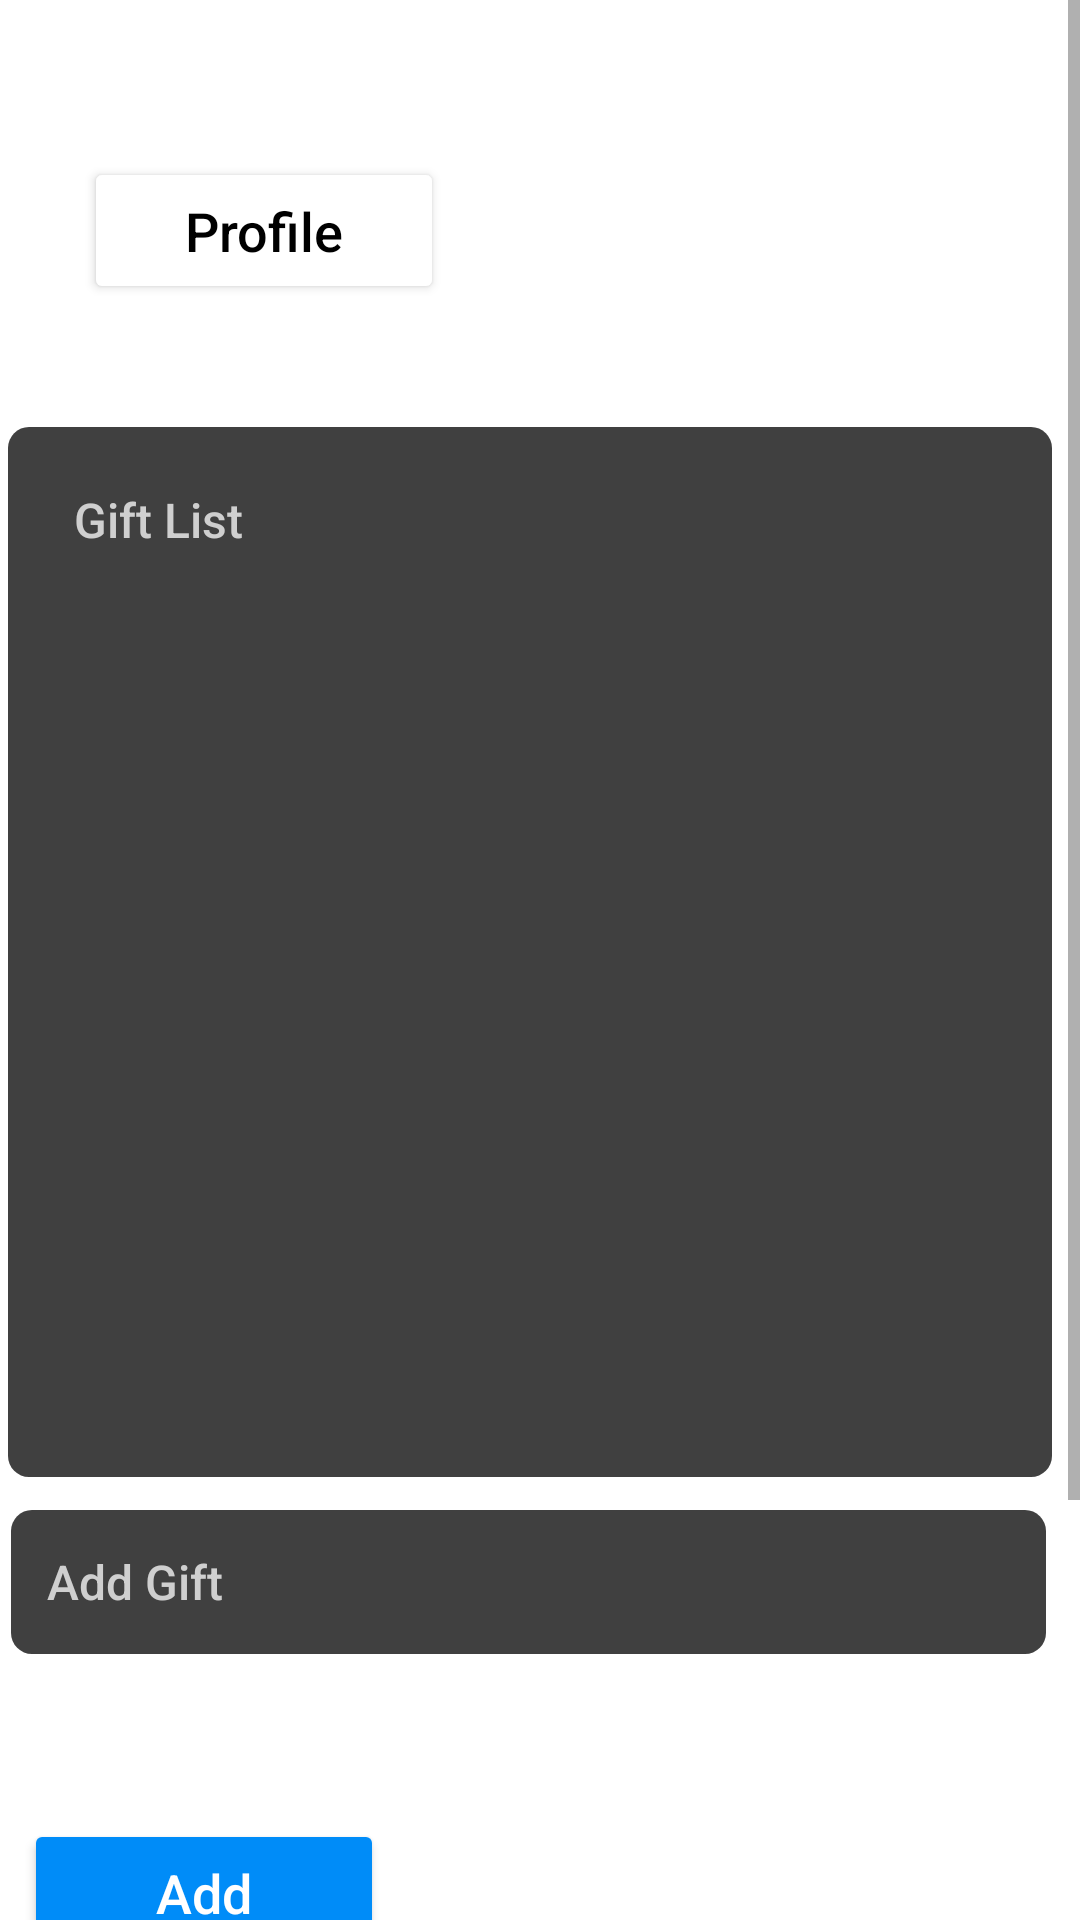

Android layout source for this screen:
<!-- AndroidManifest.xml: application theme Theme.Giftly -->
<!-- res/layout/activity_gift_signup.xml -->
<?xml version="1.0" encoding="utf-8"?>
<ScrollView
    xmlns:android="http://schemas.android.com/apk/res/android"
    xmlns:app="http://schemas.android.com/apk/res-auto"
    xmlns:tools="http://schemas.android.com/tools"
    android:layout_width="match_parent"
    android:layout_height="match_parent">

    <androidx.constraintlayout.widget.ConstraintLayout
        android:id="@+id/event_name2"
        android:layout_width="match_parent"
        android:layout_height="match_parent"
        android:textColor="@color/white"
        tools:context=".AddEventScreen">

        
        <TextView
            android:id="@+id/AddEvent_Header"
            android:layout_width="wrap_content"
            android:layout_height="wrap_content"
            android:layout_marginStart="100dp"
            android:layout_marginTop="10dp"
            android:layout_marginEnd="100dp"
            android:layout_marginBottom="43dp"
            android:text="Gift List"
            android:textColor="@color/white"
            android:textColorHint="@color/white"
            android:textSize="24sp"
            android:textStyle="bold"
            app:layout_constraintBottom_toTopOf="@+id/gift_list"
            app:layout_constraintEnd_toEndOf="parent"
            app:layout_constraintStart_toStartOf="parent"
            app:layout_constraintTop_toTopOf="parent" />


        <TextView
            android:id="@+id/gift_list"
            android:layout_width="348dp"
            android:layout_height="350dp"
            android:layout_marginStart="28dp"
            android:layout_marginTop="100dp"
            android:layout_marginEnd="35dp"
            android:background="@drawable/gray_background"
            android:fontFamily="sans-serif-medium"
            android:hint="   Gift List"
            android:paddingStart="10dp"
            android:paddingTop="20dp"
            android:textColor="@color/white"
            android:textColorHighlight="@color/white"
            android:textColorHint="@color/light_gray"
            android:textColorLink="@color/white"
            android:textSize="16sp"
            app:layout_constraintEnd_toEndOf="parent"
            app:layout_constraintStart_toStartOf="parent"
            app:layout_constraintTop_toBottomOf="@+id/AddEvent_Header" /> 


        <EditText
            android:id="@+id/event_name_entry"
            android:layout_width="345dp"
            android:layout_height="48dp"
            android:layout_marginStart="25dp"
            android:layout_marginTop="11dp"
            android:layout_marginEnd="33dp"
            android:background="@drawable/gray_background"
            android:fontFamily="sans-serif-medium"
            android:hint="   Add Gift"
            android:textAppearance="@style/TextAppearance.AppCompat.Large"
            android:textColor="@color/white"
            android:textColorHighlight="@color/white"
            android:textColorHint="@color/light_gray"
            android:textColorLink="@color/white"
            android:textSize="16sp"
            app:layout_constraintEnd_toEndOf="parent"
            app:layout_constraintStart_toStartOf="parent"
            app:layout_constraintTop_toBottomOf="@+id/gift_list" />

        <Button
            android:id="@+id/profile_button"
            android:layout_width="120dp"
            android:layout_height="49dp"
            android:layout_marginStart="28dp"
            android:layout_marginTop="10dp"
            android:text="Profile"
            android:textAllCaps="false"
            android:textColor="@color/black"
            android:textSize="18sp"
            app:backgroundTint="#ffffff"
            app:cornerRadius="24dp"
            app:layout_constraintStart_toStartOf="parent"
            app:layout_constraintTop_toBottomOf="@+id/AddEvent_Header" />



        <Button
            android:id="@+id/button_add_event"
            android:layout_width="120dp"
            android:layout_height="49dp"
            android:layout_marginStart="25dp"
            android:layout_marginTop="55dp"
            android:layout_marginEnd="249dp"
            android:layout_marginBottom="164dp"
            android:text="Add"
            android:textAllCaps="false"
            android:textColor="@color/white"
            android:textSize="18sp"
            app:backgroundTint="#008CF8"
            app:cornerRadius="40dp"
            app:layout_constraintBottom_toBottomOf="parent"
            app:layout_constraintEnd_toEndOf="parent"
            app:layout_constraintStart_toStartOf="parent"
            app:layout_constraintTop_toBottomOf="@+id/event_name_entry" />

    </androidx.constraintlayout.widget.ConstraintLayout>
</ScrollView>
<!-- resources referenced by this layout -->
<resources>
  <color name="black">#FF000000</color>
  <color name="light_gray">#CFCFCF</color>
  <color name="white">#FFFFFFFF</color>
  <!-- drawable gray_background (drawable) -->
  <?xml version="1.0" encoding="utf-8"?>
  <shape xmlns:android="http://schemas.android.com/apk/res/android"
      android:shape="rectangle"
      android:padding="10dp">
      <solid android:color="@color/gray" />
      <corners
          android:bottomLeftRadius="7dp"
          android:bottomRightRadius="7dp"
          android:topLeftRadius="7dp"
          android:topRightRadius="7dp" />
  </shape>
  <style name="Theme.Giftly" parent="Theme.MaterialComponents.DayNight.DarkActionBar">
          
          <item name="colorPrimary">@color/purple_500</item>
          <item name="colorPrimaryVariant">@color/purple_700</item>
          <item name="colorOnPrimary">@color/white</item>
          
          <item name="colorSecondary">@color/teal_200</item>
          <item name="colorSecondaryVariant">@color/teal_700</item>
          <item name="colorOnSecondary">@color/black</item>
          
          <item name="android:statusBarColor">?attr/colorPrimaryVariant</item>
          
      </style>
  <color name="gray">#404040</color>
  <color name="purple_500">#1C1C1C</color>
  <color name="purple_700">#FF3700B3</color>
  <color name="teal_200">#FF03DAC5</color>
  <color name="teal_700">#FF018786</color>
</resources>
